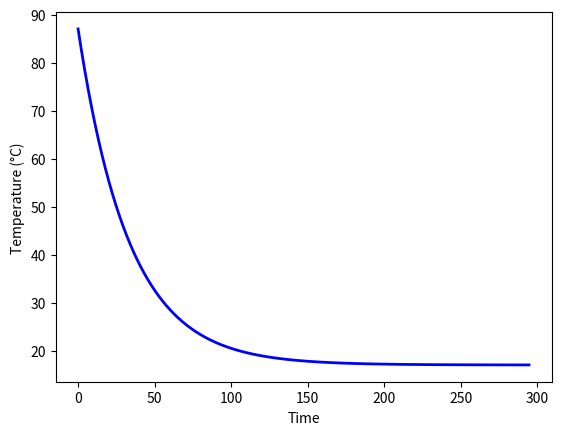

The script that saved this image:
import matplotlib.pyplot as plt

def step(T, dt):
    return T - r * (T - Ts) * dt # Returns temprature at time t + delta, i.e. T(t + dt)

# Set parameters for part (b)
r = 0.03 # r must have units of 1/min, since time is in minutes. So r=0.03 corresponds to 30 per hour
Ts = 17
T0 = 87

### Make sure that your value of delta t is sufficiently small so that it does not affect your results
# 0.1 appears to be sufficiently small
dt = 0.1
times = [0]
temps = [T0]
T = T0
t = 0

while T > Ts + 0.01:
    T = step(T, dt)
    t = t + dt
    temps.append(T)
    times.append(t)

# Plot times and temps
plt.plot(times, temps, 'b-', linewidth=2)
plt.ylabel('Temperature (°C)')
plt.xlabel('Time')
plt.show()